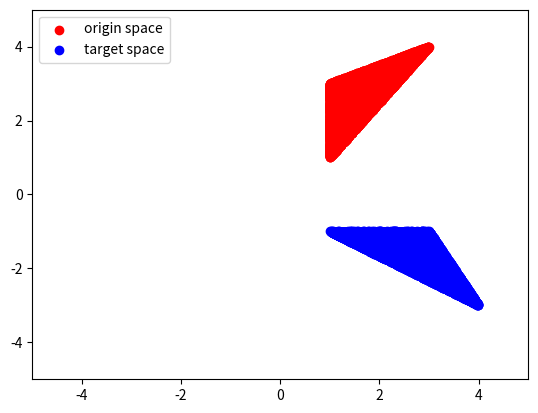

Here is the Python script that generated this plot:
#!/usr/bin/env python
import numpy as np
import matplotlib.pyplot as plt

def points_on_triangle(vertices: np.ndarray, n: int) -> np.ndarray:
    '''
    Give n random points uniformly on a triangle.

    Parameters:
        vertices: numpy array of shape (3, 2), giving triangle vertices as one
                  vertex per row
        n: number of points to generate
    '''
    x = np.sort(np.random.rand(2, n), axis=0)
    x = np.column_stack([x[0], x[1] - x[0], 1 - x[1]]) @ vertices

    return x


def generate_data(rot_matrix, sample_size=25000, plot=False, shuffle=True):
    '''
    Generate some toy data. The origin space lies in a triangle, and the
    target space lies in a triangle produced by rotating the first by an angle.

    Parameters:
        sample_size: number of samples to generate
        plot: boolean to display plotted data or not
    '''

    # Generate data in a triangle
    triangle_vertices = np.array([(1, 1), (3, 4), (1, 3)])
    points = points_on_triangle(triangle_vertices, sample_size)
    points_rotated = points @ rot_matrix
    if shuffle:
        np.random.shuffle(points_rotated)

    # Optionally display the plot
    if plot:
        plt.scatter(x=points[:, 0], y=points[:, 1],
                    c='red', label='origin space')
        plt.scatter(x=points_rotated[:, 0], y=points_rotated[:, 1],
                    c='blue', label='target space')
        plt.axis([-5, 5, -5, 5])
        plt.legend(loc='upper left')
        plt.show()

    return points, points_rotated

if __name__ == "__main__":
    # Rotation by theta
    theta = np.pi / 2
    rot_matrix = np.array([[np.cos(theta), -np.sin(theta)],
                           [np.sin(theta), np.cos(theta)]])

    generate_data(rot_matrix, plot=True)
